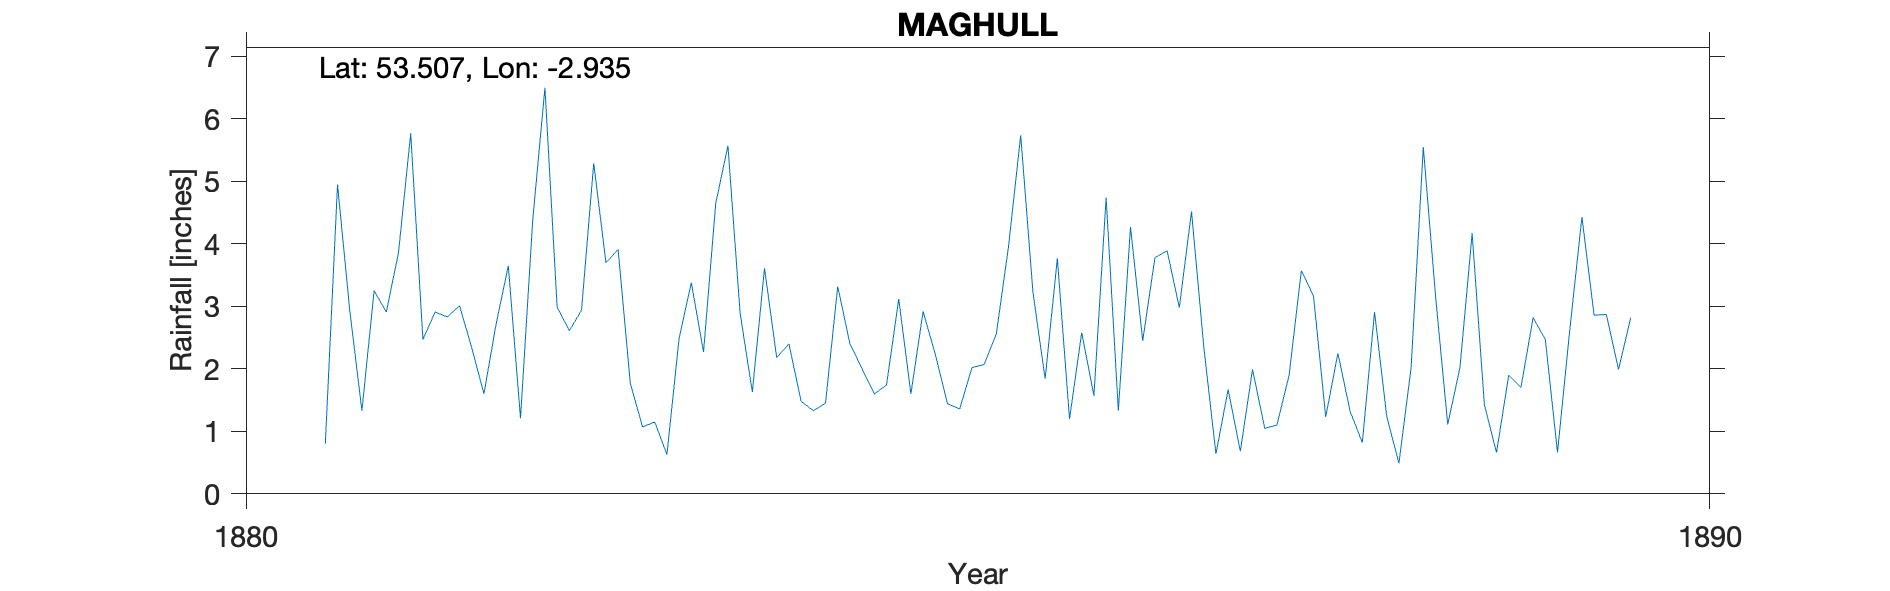

Values plotted in this chart, from the file beside it:
MAGHULL, , , , , , , , , , 
Grid ref, SD381016, Long, -2.935, Lat, 53.51, Elevation, 68, ft, , 
Station no, RR6960, , , , , , , , , 
, 1880, 1881, 1882, 1883, 1884, 1885, 1886, 1887, 1888, 1889
January, , 0.8, 2.34, 3.91, 3.61, 1.6, 3.77, 2.36, 1.32, 0.66
February, , 4.95, 1.6, 1.77, 2.18, 2.92, 1.2, 0.64, 0.82, 1.9
March, , 2.94, 2.72, 1.07, 2.4, 2.23, 2.58, 1.67, 2.91, 1.7
April, , 1.33, 3.65, 1.15, 1.48, 1.44, 1.57, 0.68, 1.24, 2.82
May, , 3.25, 1.21, 0.63, 1.33, 1.36, 4.74, 1.99, 0.49, 2.47
June, , 2.91, 4.38, 2.49, 1.45, 2.02, 1.33, 1.05, 2.02, 0.66
July, , 3.86, 6.5, 3.38, 3.32, 2.07, 4.27, 1.1, 5.55, 2.61
August, , 5.77, 2.99, 2.27, 2.4, 2.56, 2.45, 1.9, 3.17, 4.43
September, , 2.47, 2.61, 4.65, 2, 3.96, 3.78, 3.57, 1.11, 2.86
October, , 2.91, 2.94, 5.57, 1.6, 5.74, 3.89, 3.17, 2.02, 2.87
November, , 2.83, 5.29, 2.89, 1.74, 3.23, 2.98, 1.23, 4.17, 1.99
December, , 3.01, 3.7, 1.63, 3.12, 1.84, 4.52, 2.25, 1.43, 2.82
Total, , 37.03, 39.93, 31.41, 26.63, 30.97, 37.08, 21.61, 26.25, 27.79
Observer lived in Kennessee Green in 188…, , , , , , , , , , 
